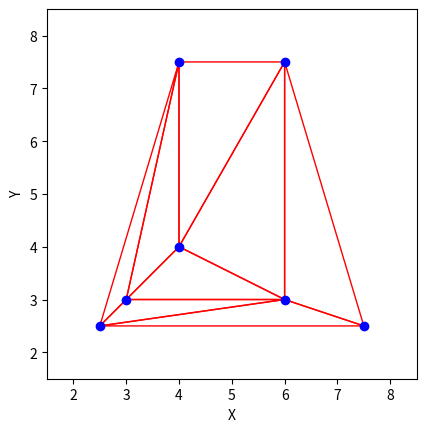

Recreate this plot in Python.
import numpy as np
from scipy.spatial import Delaunay
import matplotlib.pyplot as plt
from matplotlib.patches import Polygon

def voronoi(points):
    # Perform Delaunay triangulation
    tri = Delaunay(points)

    # Get the edges and triangles of the Delaunay triangulation
    edges = set()
    triangles = set()

    for simplex in tri.simplices:
        triangles.add(tuple(sorted(simplex)))

        for i in range(3):
            edge = tuple(sorted((simplex[i], simplex[(i + 1) % 3])))
            edges.add(edge)

    # Flip edges until we obtain the Voronoi Diagram
    while edges:
        edge = edges.pop()
        if edge not in edges:
            continue

        i, j = edge
        triangles_with_edge = []

        for triangle in triangles:
            if i in triangle and j in triangle:
                triangles_with_edge.append(triangle)

        if len(triangles_with_edge) != 2:
            continue

        # Get the vertices of the two triangles sharing the edge
        triangle1, triangle2 = triangles_with_edge
        k = [vertex for vertex in triangle1 + triangle2 if vertex != i and vertex != j]

        if len(k) != 2:
            continue

        # Check if the circumcircle of the triangles is empty
        a, b, c = points[i], points[j], points[k[0]]
        d = np.dot(np.linalg.inv(np.vstack((a - b, b - c))), np.array([np.dot(a, a) - np.dot(b, b), np.dot(b, b) - np.dot(c, c)])) / 2.0

        if np.any(np.isnan(d)):
            continue

        circumcenter = np.dot(np.vstack((a, b, c)), d)
        radius = np.linalg.norm(a - circumcenter)

        if radius > np.linalg.norm(points[k[1]] - circumcenter):
            continue

        # Flip the edge and update the triangulation
        triangles.remove(triangle1)
        triangles.remove(triangle2)
        edges.remove(edge)

        new_triangles = [(i, j, k[0]), (i, j, k[1])]
        new_edges = [(i, k[0]), (i, k[1]), (j, k[0]), (j, k[1])]

        for new_triangle in new_triangles:
            triangles.add(tuple(sorted(new_triangle)))

            for i in range(3):
                new_edge = tuple(sorted((new_triangle[i], new_triangle[(i + 1) % 3])))
                edges.add(new_edge)

        for new_edge in new_edges:
            edges.discard(new_edge)

    return triangles

def plot_voronoi(points, triangles):
    # Create a figure and axis
    fig, ax = plt.subplots()

    # Plot the input points
    ax.plot(points[:, 0], points[:, 1], 'bo')

    # Plot the Voronoi edges as polygons
    for triangle in triangles:
        vertices = points[list(triangle)]
        polygon = Polygon(vertices, edgecolor='r', fill=False)
        ax.add_patch(polygon)

    # Set plot limits and labels
    ax.set_xlim([np.min(points[:, 0])-1, np.max(points[:, 0])+1])
    ax.set_ylim([np.min(points[:, 1])-1, np.max(points[:, 1])+1])
    ax.set_aspect('equal')
    ax.set_xlabel('X')
    ax.set_ylabel('Y')

    # Show the plot
    plt.show()

# Example usage:
points = np.array([
    (2.5, 2.5),
    (4, 7.5),
    (7.5, 2.5),
    (6, 7.5),
    (4, 4),
    (3, 3),
    (6, 3),
])
vd = voronoi(points)
plot_voronoi(points, list(vd))